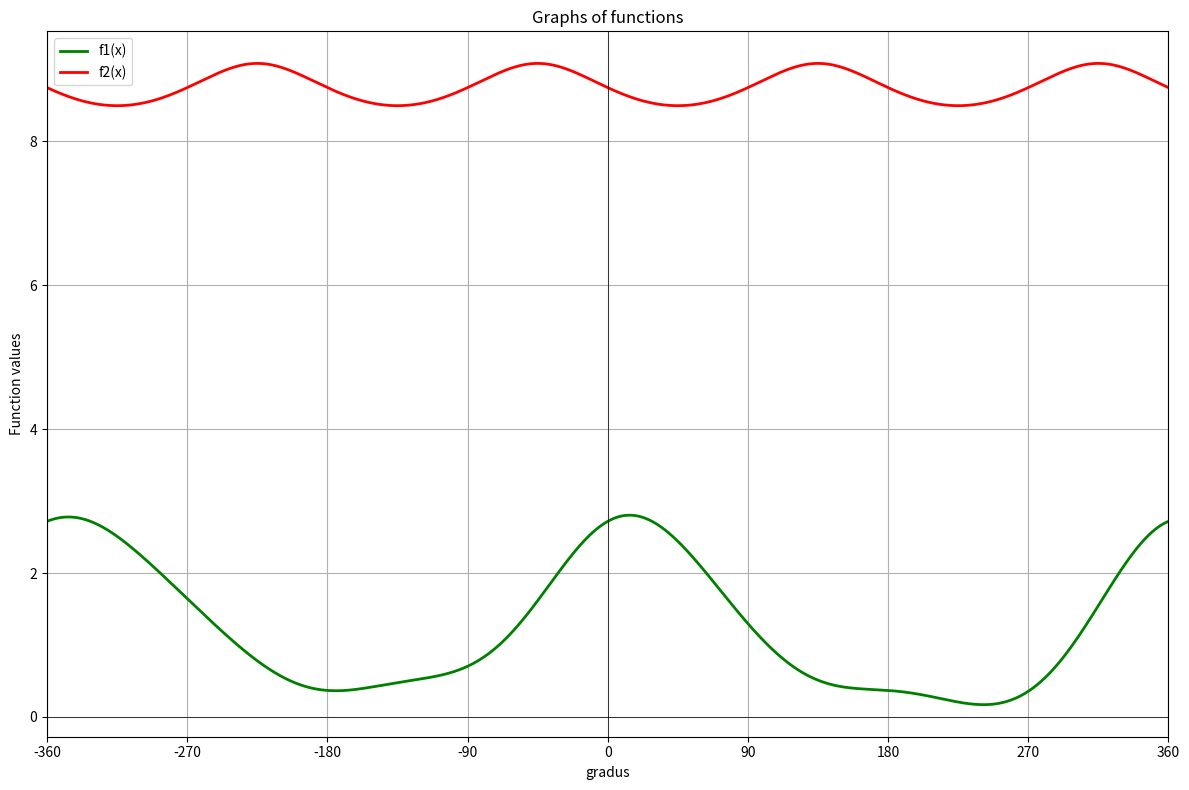

Python code for this plot:
import numpy as np
import matplotlib.pyplot as plt
import math

x_degrees=np.linspace(-360,360,2000)
x_rad=np.radians(x_degrees)

def f1(x_rad):
    cos_x=np.cos(x_rad)
    cos_06x=np.cos(0.6*x_rad)**2
    return np.exp(cos_x)+ np.log(cos_06x + 1) * np.sin(x_rad)

def f2(x_rad):
    cos_x=np.cos(x_rad)
    sin_x=np.sin(x_rad)
    return - np.log((cos_x + sin_x)**2 + 2.5) + 10

plt.figure(figsize=(12, 8))
plt.plot(x_degrees,f1(x_rad), color='green', linewidth=2, label='f1(x)')
plt.plot(x_degrees,f2(x_rad), color='red', linewidth=2,label='f2(x)')


plt.xlabel("gradus")
plt.ylabel("Function values")
plt.title("Graphs of functions")
plt.grid(True)
plt.legend(fontsize=10)
plt.xlim(-360, 360) 

plt.xticks(np.arange(-360, 361, 90))
plt.axhline(0, color='black', linewidth=0.5)
plt.axvline(0, color='black', linewidth=0.5)
plt.tight_layout()
plt.show()
    
